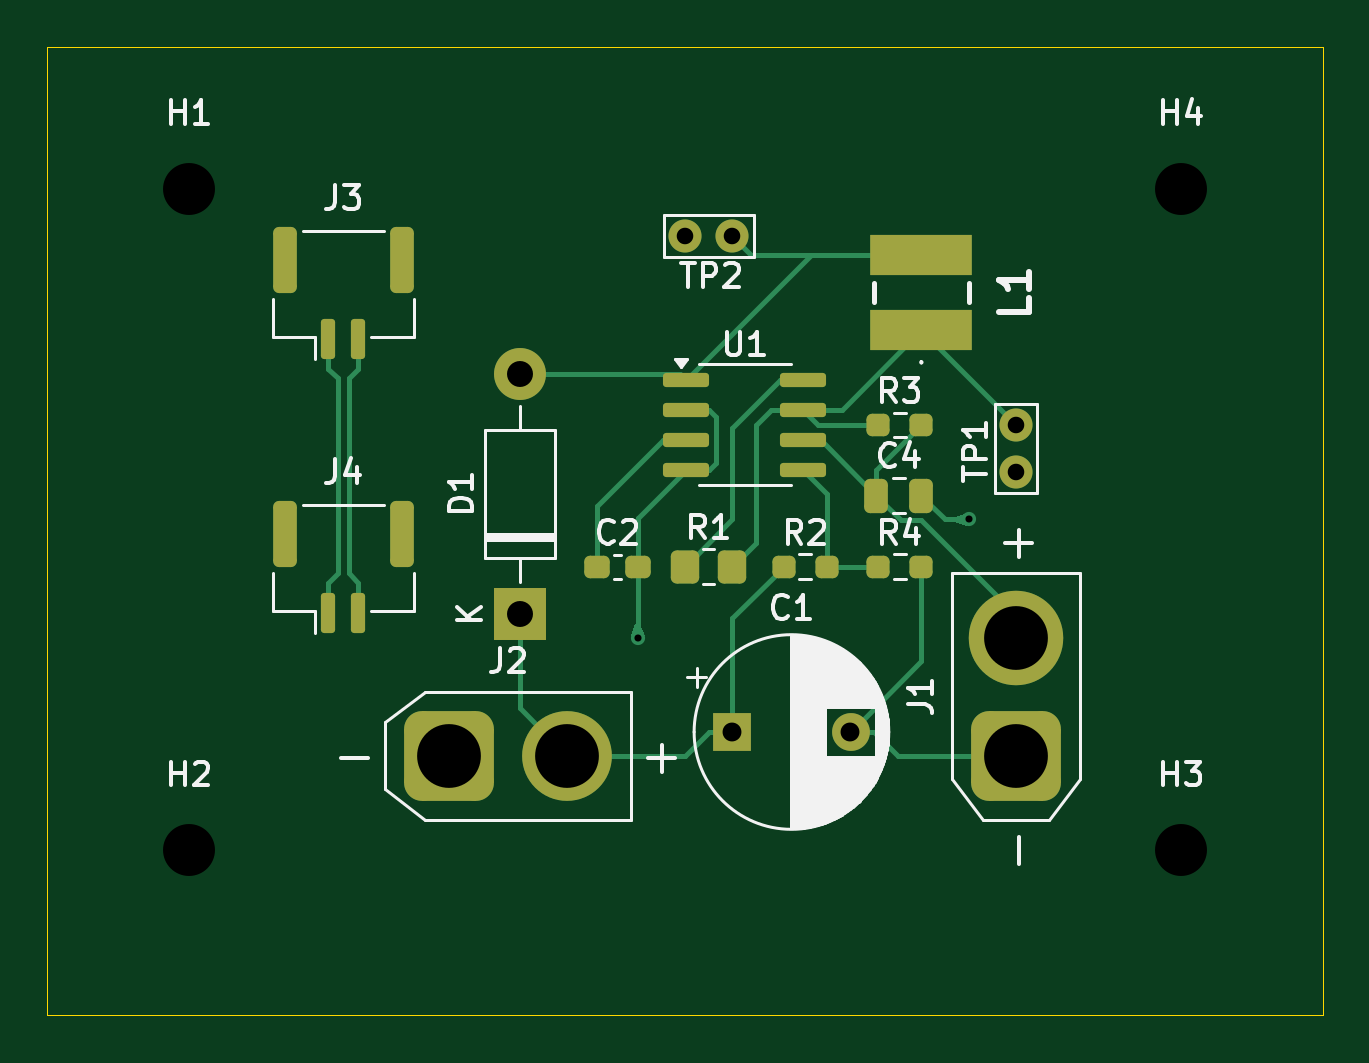
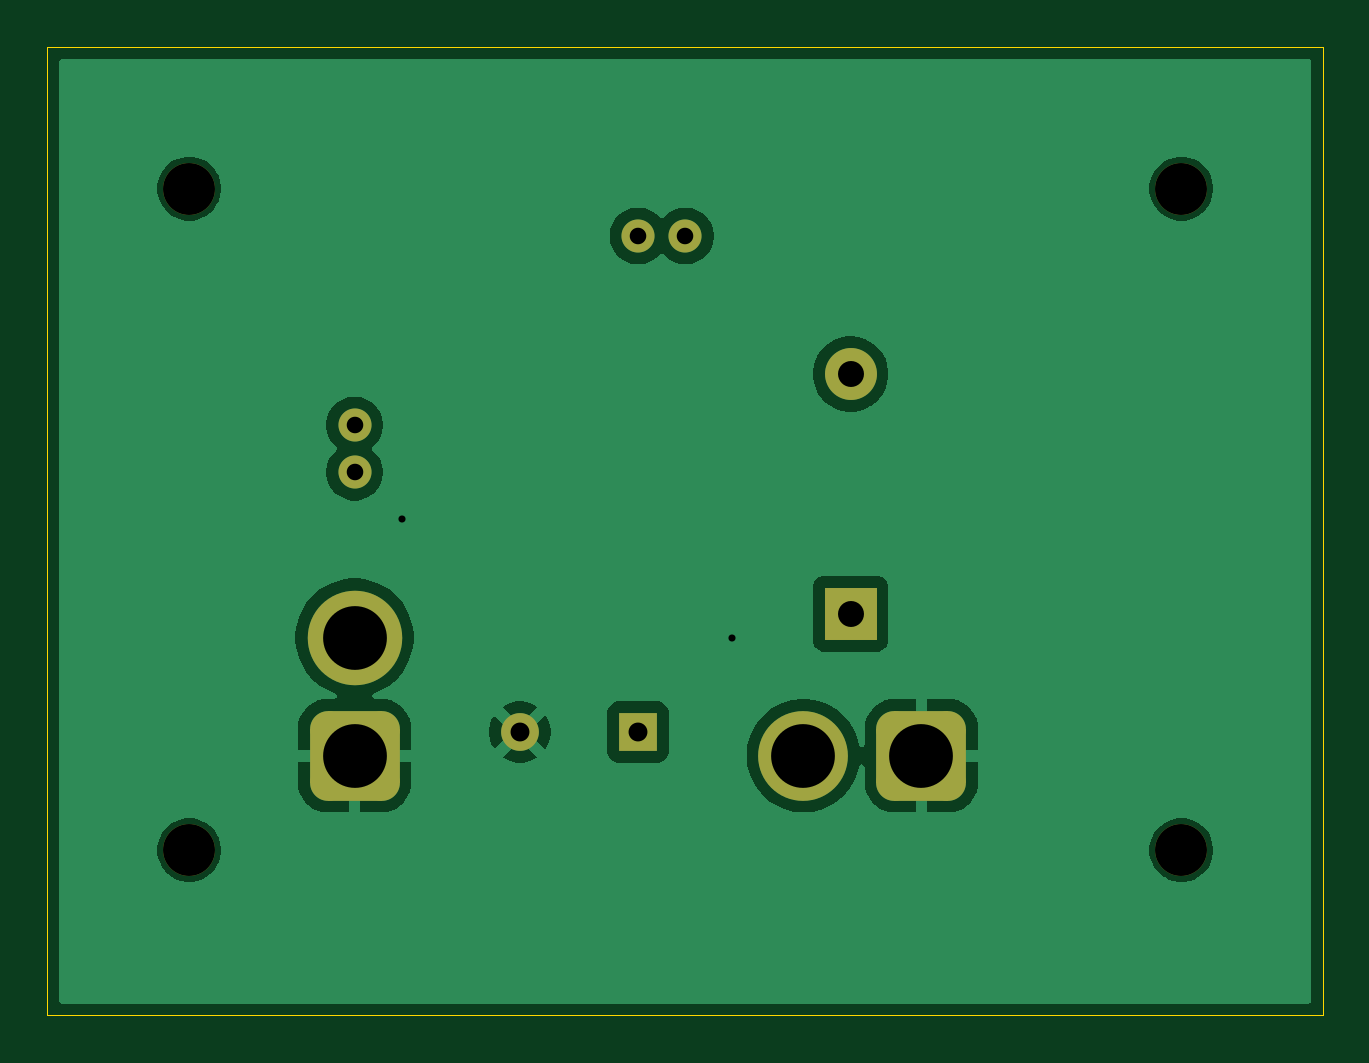
Circuit board: 9 layer files. Board 54.0 x 41.0 mm.
- bottom_copper: Onboarding-CuBottom.gbr (29722 bytes)
- top_copper: Onboarding-CuTop.gbr (9969 bytes)
- outline: Onboarding-EdgeCuts.gbr (610 bytes)
- bottom_mask: Onboarding-MaskBottom.gbr (2028 bytes)
- top_mask: Onboarding-MaskTop.gbr (3584 bytes)
- drill: Onboarding-NPTH.drl (394 bytes)
- drill: Onboarding-PTH.drl (783 bytes)
- bottom_silk: Onboarding-SilkBottom.gbr (2038 bytes)
- top_silk: Onboarding-SilkTop.gbr (32123 bytes)

=== bottom_copper: Onboarding-CuBottom.gbr (29722 bytes, source omitted) ===
=== top_copper: Onboarding-CuTop.gbr (9969 bytes, source omitted) ===
=== outline: Onboarding-EdgeCuts.gbr ===
%TF.GenerationSoftware,KiCad,Pcbnew,9.0.0*%
%TF.CreationDate,2026-02-01T14:29:33-06:00*%
%TF.ProjectId,Onboarding,4f6e626f-6172-4646-996e-672e6b696361,rev?*%
%TF.SameCoordinates,Original*%
%TF.FileFunction,Profile,NP*%
%FSLAX46Y46*%
G04 Gerber Fmt 4.6, Leading zero omitted, Abs format (unit mm)*
G04 Created by KiCad (PCBNEW 9.0.0) date 2026-02-01 14:29:33*
%MOMM*%
%LPD*%
G01*
G04 APERTURE LIST*
%TA.AperFunction,Profile*%
%ADD10C,0.050000*%
%TD*%
G04 APERTURE END LIST*
D10*
X143000000Y-80000000D02*
X197000000Y-80000000D01*
X197000000Y-121000000D01*
X143000000Y-121000000D01*
X143000000Y-80000000D01*
M02*

=== bottom_mask: Onboarding-MaskBottom.gbr (2028 bytes, source withheld) ===
=== top_mask: Onboarding-MaskTop.gbr (3584 bytes, source withheld) ===
=== drill: Onboarding-NPTH.drl ===
M48
; DRILL file {KiCad 9.0.0} date 2026-02-01T14:29:33-0600
; FORMAT={-:-/ absolute / inch / decimal}
; #@! TF.CreationDate,2026-02-01T14:29:33-06:00
; #@! TF.GenerationSoftware,Kicad,Pcbnew,9.0.0
; #@! TF.FileFunction,NonPlated,1,2,NPTH
FMAT,2
INCH
; #@! TA.AperFunction,NonPlated,NPTH,ComponentDrill
T1C0.0866
%
G90
G05
T1
X5.8661Y-3.3858
X5.8661Y-4.4882
X7.5197Y-3.3858
X7.5197Y-4.4882
M30

=== drill: Onboarding-PTH.drl ===
M48
; DRILL file {KiCad 9.0.0} date 2026-02-01T14:29:33-0600
; FORMAT={-:-/ absolute / inch / decimal}
; #@! TF.CreationDate,2026-02-01T14:29:33-06:00
; #@! TF.GenerationSoftware,Kicad,Pcbnew,9.0.0
; #@! TF.FileFunction,Plated,1,2,PTH
FMAT,2
INCH
; #@! TA.AperFunction,Plated,PTH,ViaDrill
T1C0.0118
; #@! TA.AperFunction,Plated,PTH,ComponentDrill
T2C0.0276
; #@! TA.AperFunction,Plated,PTH,ComponentDrill
T3C0.0315
; #@! TA.AperFunction,Plated,PTH,ComponentDrill
T4C0.0433
; #@! TA.AperFunction,Plated,PTH,ComponentDrill
T5C0.1063
%
G90
G05
T1
X6.6142Y-4.1339
X7.1654Y-3.937
T2
X6.6929Y-3.4646
X6.7717Y-3.4646
X7.2441Y-3.7795
X7.2441Y-3.8583
T3
X6.7717Y-4.2913
X6.9685Y-4.2913
T4
X6.4173Y-3.6945
X6.4173Y-4.0945
T5
X6.2992Y-4.3307
X6.4961Y-4.3307
X7.2441Y-4.1339
X7.2441Y-4.3307
M30

=== bottom_silk: Onboarding-SilkBottom.gbr (2038 bytes, source withheld) ===
=== top_silk: Onboarding-SilkTop.gbr (32123 bytes, source omitted) ===
